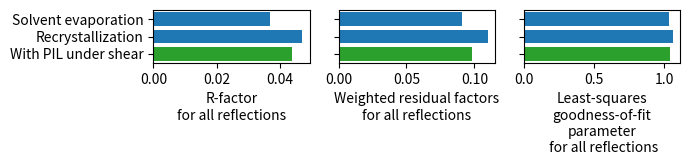

Reproduce this figure in Python.
import numpy as np
import matplotlib.pyplot as plt

refine_ls_R_factor_all = [0.0440, 0.0472, 0.0368]
refine_ls_wR_factor_ref = [0.0980, 0.1097, 0.0912]
refine_ls_goodness_of_fit_ref = [1.045, 1.060, 1.038]
labels = ['With PIL under shear', 'Recrystallization', 'Solvent evaporation']
colors=['#2ca02c', '#1f77b4', '#1f77b4']


ind = np.arange(len(refine_ls_goodness_of_fit_ref))  # the x locations for the groups
width = 0.35  # the width of the bars

figscalefactor = 0.7
fig, (ax1, ax2, ax3) = plt.subplots(1,3, sharey=True, figsize=(figscalefactor*10,figscalefactor*2.5))
# rects1 = ax.bar(ind - width/2, refine_ls_R_factor_all, width,
#                 label='R-factor for all reflections')
# rects2 = ax.bar(ind + width/2, refine_ls_wR_factor_ref, width,
#                 label='Weighted residual factors for all reflections')
# rects3 = ax.bar(ind + width/2, refine_ls_goodness_of_fit_ref, width,
#                 label='Least-squares goodness-of-fit parameter for all reflections')
ax1.barh(ind, refine_ls_R_factor_all, color=colors)
ax1.set_xlabel('R-factor\nfor all reflections')
ax1.set_yticks(ind)
ax1.set_yticklabels(labels)

ax2.barh(ind, refine_ls_wR_factor_ref, color=colors)
ax2.set_xlabel('Weighted residual factors\nfor all reflections')
ax2.set_yticks(ind)

ax3.barh(ind, refine_ls_goodness_of_fit_ref, color=colors)
ax3.set_xlabel('Least-squares\ngoodness-of-fit\nparameter\n for all reflections')
ax3.set_yticks(ind)
# ax1.set_yticklabels(labels)


plt.tight_layout()
plt.savefig('SC_XRD__Rvalues_1.png', dpi=500)
plt.show()